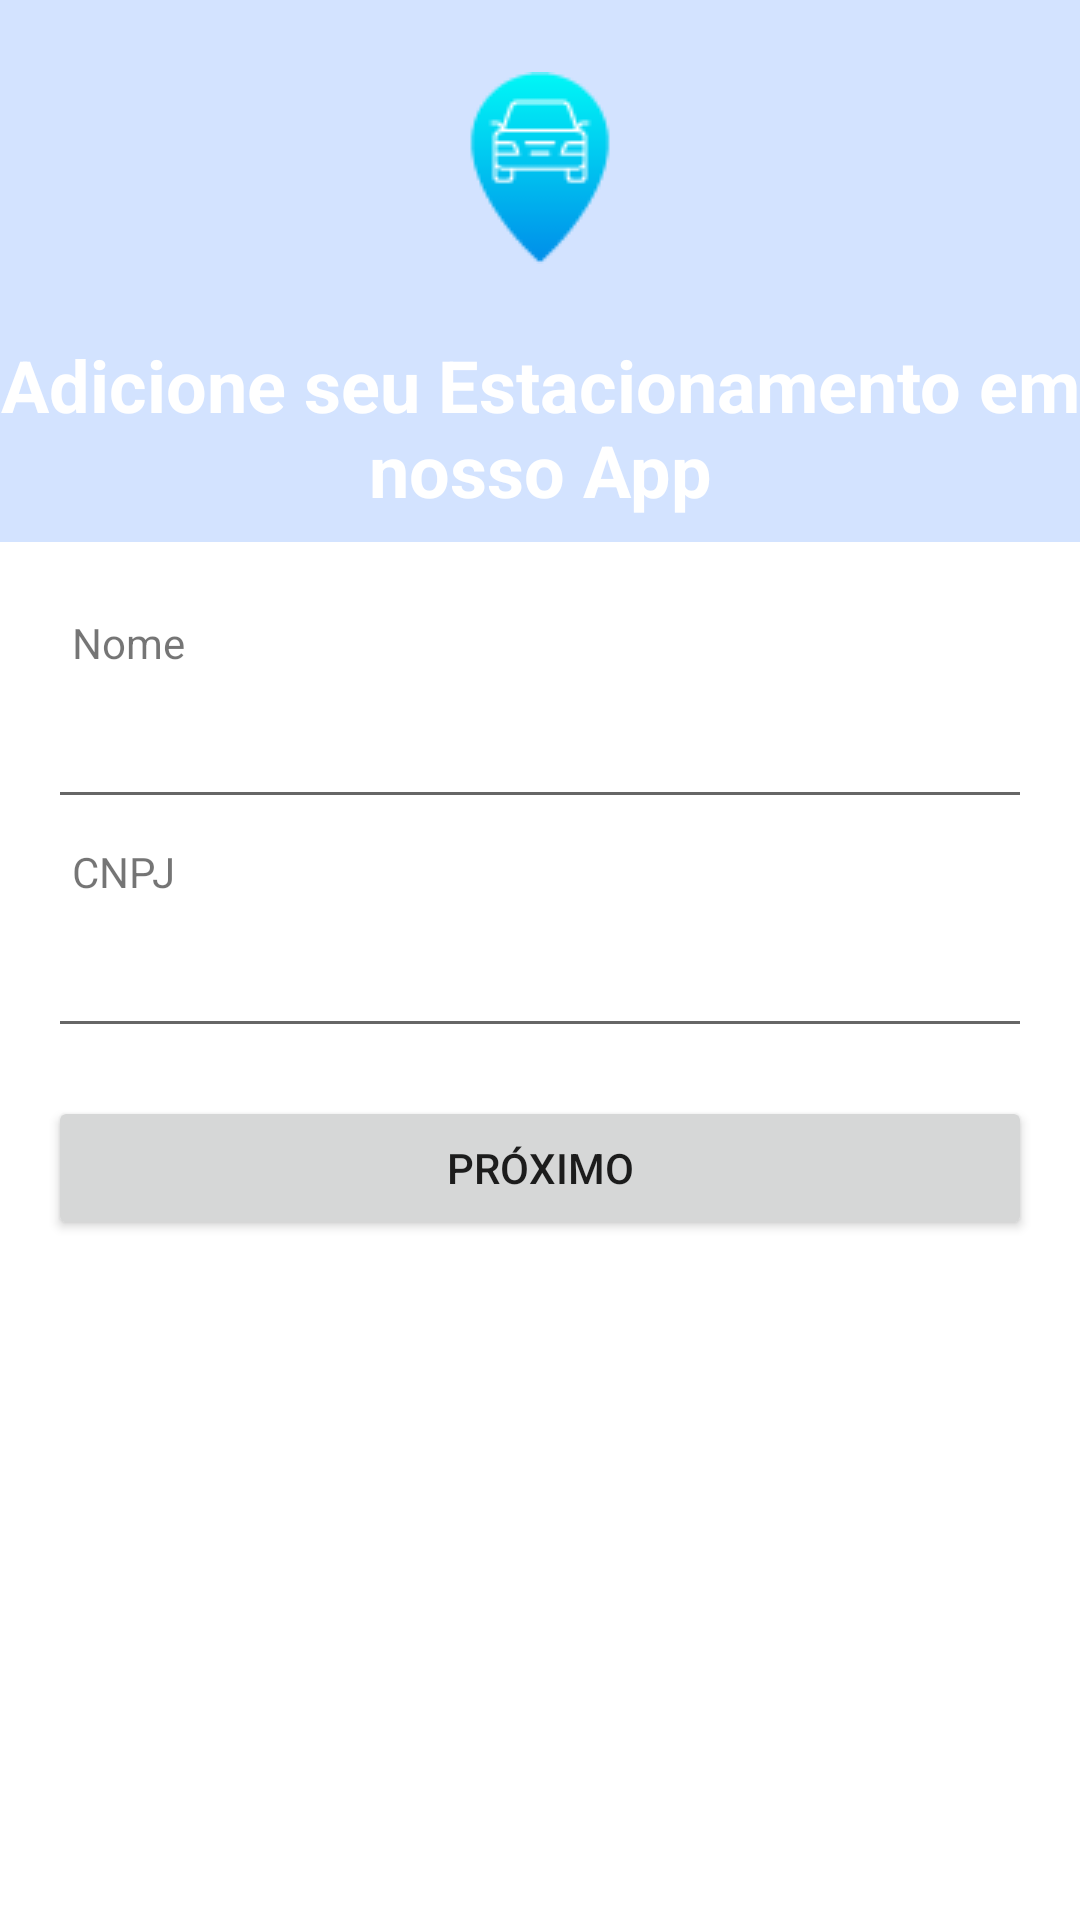

The Android layout XML behind this screen, and the referenced resources:
<!-- AndroidManifest.xml: application theme Theme.TuringParking -->
<!-- res/layout/fragment_add_parking.xml -->
<?xml version="1.0" encoding="utf-8"?>
<FrameLayout xmlns:android="http://schemas.android.com/apk/res/android"
    xmlns:tools="http://schemas.android.com/tools"
    android:layout_width="match_parent"
    android:layout_height="match_parent"
    tools:context=".owner_fragments.AddParkingFragment">


        <LinearLayout
            android:layout_width="match_parent"
            android:layout_height="wrap_content"
            android:orientation="vertical"
            android:paddingBottom="16dp">

            <LinearLayout
                android:id="@+id/AddIconLayout"
                android:layout_width="match_parent"
                android:layout_height="wrap_content"
                android:background="@color/primary_container"
                android:orientation="vertical"
                android:gravity="center_horizontal"
                android:layout_marginBottom="16dp">

                <ImageView
                    android:layout_width="wrap_content"
                    android:layout_height="80dp"
                    android:src="@drawable/logo_turing_parking"
                    android:layout_marginTop="16dp"
                    android:contentDescription="@string/icone_do_app" />

                <TextView
                    android:layout_width="wrap_content"
                    android:layout_height="wrap_content"
                    android:layout_marginTop="16dp"
                    android:layout_marginBottom="8dp"
                    android:text="Adicione seu Estacionamento em nosso App"
                    android:textColor="@color/white"
                    android:textSize="24sp"
                    android:textAlignment="center"
                    android:textStyle="bold" />

            </LinearLayout>

    <LinearLayout
        android:layout_width="match_parent"
        android:layout_height="wrap_content"
        android:orientation="vertical"
        android:paddingBottom="16dp"
        android:layout_marginHorizontal="16dp">

            <TextView
                android:layout_width="wrap_content"
                android:layout_height="wrap_content"
                android:layout_margin="8dp"
                android:text="Nome"/>

            <EditText
                android:id="@+id/editName"
                android:layout_width="match_parent"
                android:layout_height="wrap_content"
                android:ems="10"
                android:inputType="text"/>

            <TextView
                android:layout_width="wrap_content"
                android:layout_height="wrap_content"
                android:layout_margin="8dp"
                android:text="CNPJ"/>

            <EditText
                android:id="@+id/editCnpj"
                android:layout_width="match_parent"
                android:layout_height="wrap_content"
                android:ems="10"
                android:inputType="number"/>

            <Button
                android:id="@+id/next_button"
                android:layout_width="match_parent"
                android:layout_height="wrap_content"
                android:layout_marginTop="16dp"
                android:text="Próximo"/>

        </LinearLayout>
        </LinearLayout>

</FrameLayout>
<!-- resources referenced by this layout -->
<resources>
  <color name="primary_container">#d3e3ff</color>
  <color name="white">#FFFFFFFF</color>
  <!-- drawable logo_turing_parking: png bitmap (drawable, 2760 bytes) -->
  <string name="icone_do_app">Icone do app</string>
  <style name="Theme.TuringParking" parent="Theme.MaterialComponents.DayNight.DarkActionBar">
          
          <item name="colorPrimary">@color/primary</item>
          <item name="colorPrimaryVariant">@color/primary_container</item>
          <item name="colorOnPrimary">@color/white</item>
          
          <item name="colorSecondary">@color/secondary</item>
          <item name="colorSecondaryVariant">@color/secondary_container</item>
          <item name="colorOnSecondary">@color/black</item>
          
          <item name="android:statusBarColor">?attr/colorPrimaryVariant</item>
          
          <item name="colorAccent">@color/secondary</item>
      </style>
  <color name="primary">#0060ab</color>
  <color name="secondary">#00696a</color>
  <color name="secondary_container">#10fbfd</color>
  <color name="black">#FF000000</color>
</resources>
